Labelled photos from "new622", an image-classification folder in ztlmememe/Phase-Detection-Methods-for-Alzheimer-s-disease-. The possible labels are: mild demented, moderate demented, non demented, very mild demented.

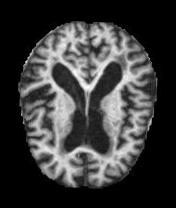
Label: mild demented

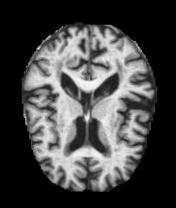
Label: very mild demented

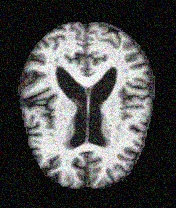
Label: non demented

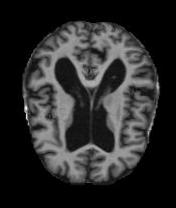
Label: very mild demented

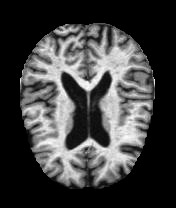
Label: non demented

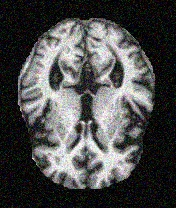
Label: non demented
